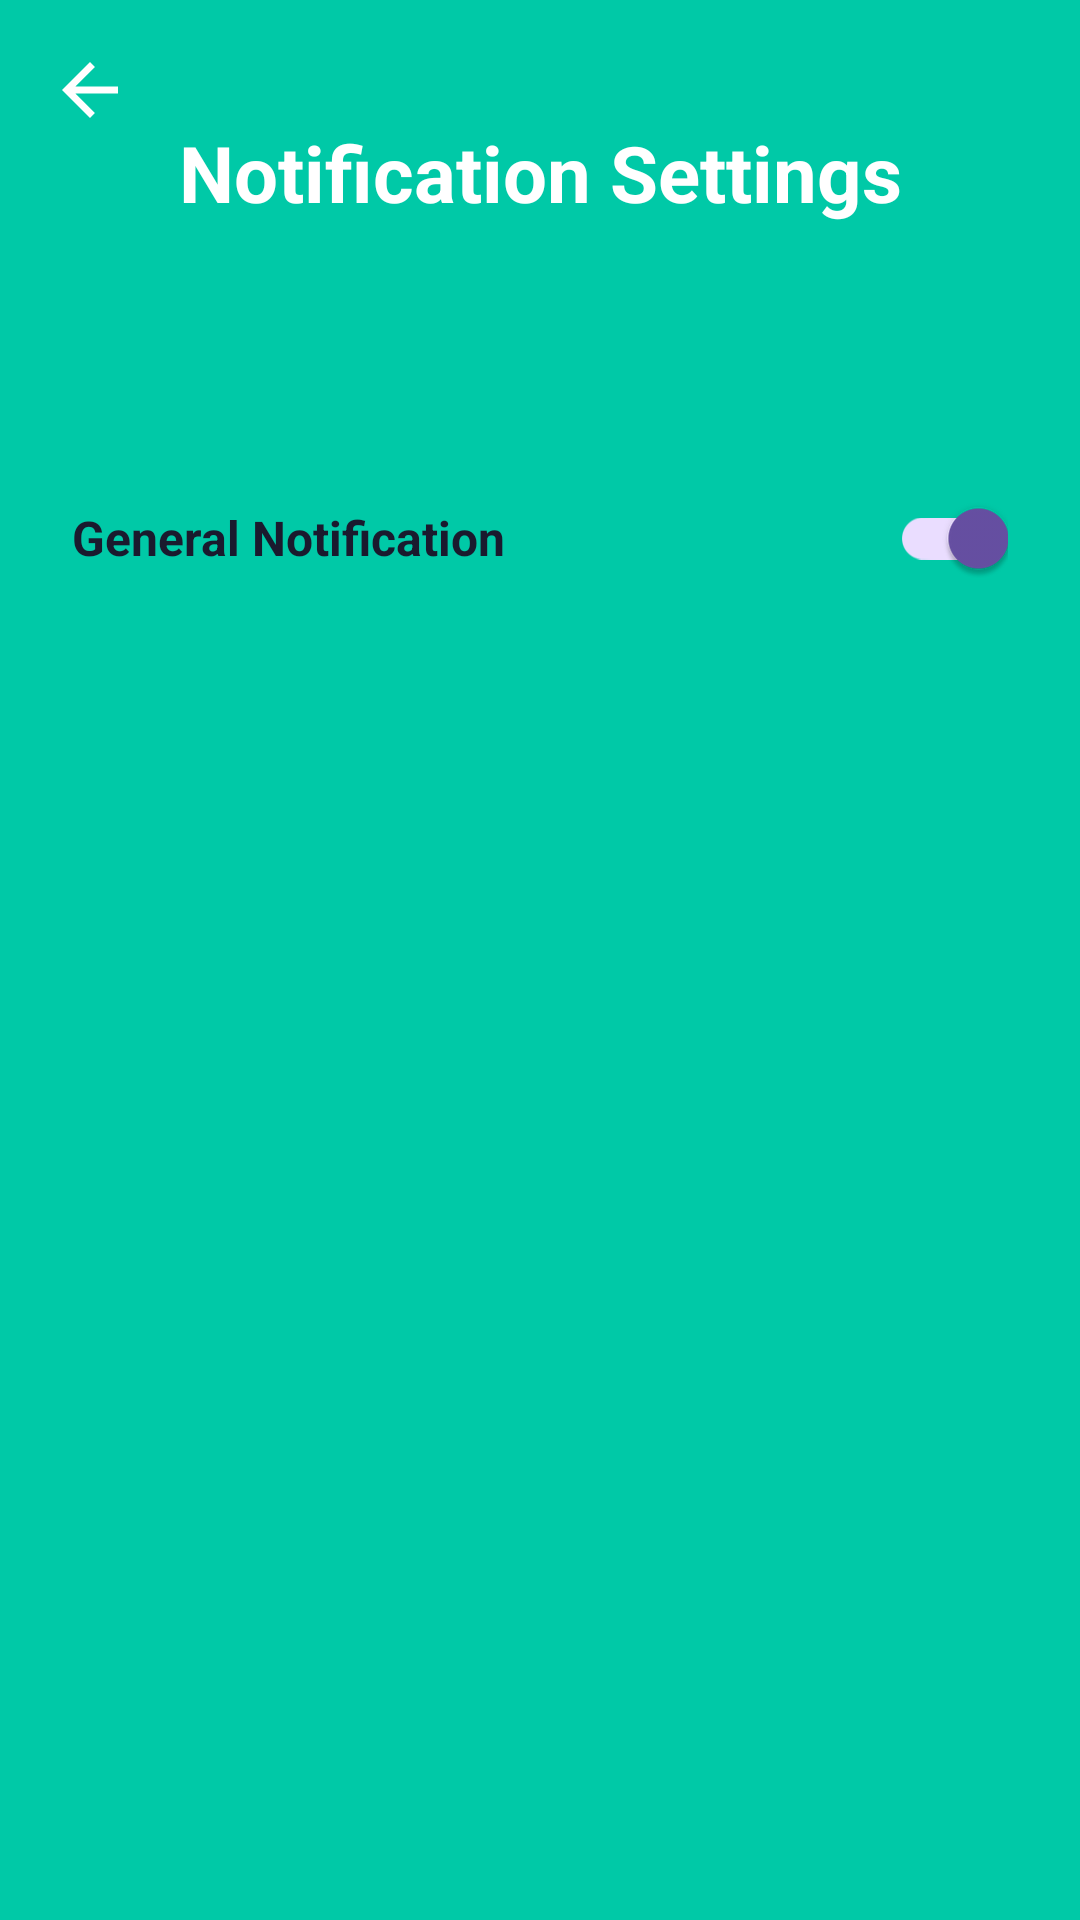

This screen was rendered from an Android layout file. Write that file and the resources it references.
<!-- AndroidManifest.xml: application theme Theme.StudyBuddyApp -->
<!-- res/layout/activity_notification_settings.xml -->
<?xml version="1.0" encoding="utf-8"?>
<androidx.constraintlayout.widget.ConstraintLayout
    xmlns:android="http://schemas.android.com/apk/res/android"
    xmlns:app="http://schemas.android.com/apk/res-auto"
    android:id="@+id/main"
    android:layout_width="match_parent"
    android:layout_height="match_parent"
    android:background="@color/primary_green">

    
    

    
    
    <View
        android:id="@+id/headerBackground"
        android:layout_width="0dp"
        android:layout_height="0dp"
        android:background="@drawable/bg_gradient_green"
        app:layout_constraintEnd_toEndOf="parent"
        app:layout_constraintHeight_percent="0.18"
        app:layout_constraintStart_toStartOf="parent"
        app:layout_constraintTop_toTopOf="parent" />

    
    
    <ImageView
        android:id="@+id/ivBack"
        android:layout_width="28dp"
        android:layout_height="28dp"
        android:layout_marginStart="16dp"
        android:layout_marginTop="16dp"
        android:contentDescription="@string/btn_back"
        android:src="@drawable/ic_arrow_back"
        app:layout_constraintStart_toStartOf="parent"
        app:layout_constraintTop_toTopOf="parent"
        app:tint="@color/white" />

    
    
    
    <TextView
        android:id="@+id/tvTitle"
        android:layout_width="wrap_content"
        android:layout_height="wrap_content"
        android:text="@string/notification_settings"
        android:textColor="@color/white"
        android:textSize="26sp"
        android:textStyle="bold"
        app:layout_constraintBottom_toBottomOf="@id/headerBackground"
        app:layout_constraintEnd_toEndOf="parent"
        app:layout_constraintStart_toStartOf="parent"
        app:layout_constraintTop_toTopOf="@id/headerBackground" />

    
    
    
    <LinearLayout
        android:layout_width="0dp"
        android:layout_height="0dp"
        android:background="@drawable/bg_card_white"
        android:orientation="vertical"
        android:padding="24dp"
        app:layout_constraintBottom_toBottomOf="parent"
        app:layout_constraintEnd_toEndOf="parent"
        app:layout_constraintStart_toStartOf="parent"
        app:layout_constraintTop_toBottomOf="@id/headerBackground">

        
        
        <LinearLayout
            android:layout_width="match_parent"
            android:layout_height="wrap_content"
            android:gravity="center_vertical"
            android:orientation="horizontal"
            android:paddingTop="16dp"
            android:paddingBottom="16dp">

            
            
            <TextView
                android:layout_width="0dp"
                android:layout_height="wrap_content"
                android:layout_weight="1"
                android:text="@string/general_notification"
                android:textColor="@color/dark_text"
                android:textSize="16sp"
                android:textStyle="bold" />

            
            
            
            <androidx.appcompat.widget.SwitchCompat
                android:id="@+id/switchNotification"
                android:layout_width="wrap_content"
                android:layout_height="wrap_content"
                android:checked="true" />
        </LinearLayout>

    </LinearLayout>

</androidx.constraintlayout.widget.ConstraintLayout>
<!-- resources referenced by this layout -->
<resources>
  <color name="dark_text">#FF1A1A2E</color>
  <color name="primary_green">#FF00C9A7</color>
  <color name="white">#FFFFFFFF</color>
  <!-- drawable bg_gradient_green (drawable) -->
  <?xml version="1.0" encoding="utf-8"?>
  <shape xmlns:android="http://schemas.android.com/apk/res/android"
      android:shape="rectangle">
      <gradient
          android:startColor="@color/primary_green"
          android:endColor="@color/primary_green"
          android:angle="270" />
  </shape>
  <!-- drawable ic_arrow_back (drawable) -->
  <?xml version="1.0" encoding="utf-8"?>
  <vector xmlns:android="http://schemas.android.com/apk/res/android"
      android:width="24dp"
      android:height="24dp"
      android:viewportWidth="24"
      android:viewportHeight="24">
      <path
          android:fillColor="@color/dark_text"
          android:pathData="M20,11H7.83l5.59,-5.59L12,4l-8,8 8,8 1.41,-1.41L7.83,13H20v-2z" />
  </vector>
  <string name="btn_back">Back</string>
  <string name="general_notification">General Notification</string>
  <string name="notification_settings">Notification Settings</string>
  <style name="Theme.StudyBuddyApp" parent="Base.Theme.StudyBuddyApp" />
  <style name="Base.Theme.StudyBuddyApp" parent="Theme.Material3.DayNight.NoActionBar">
          
          
      </style>
</resources>
